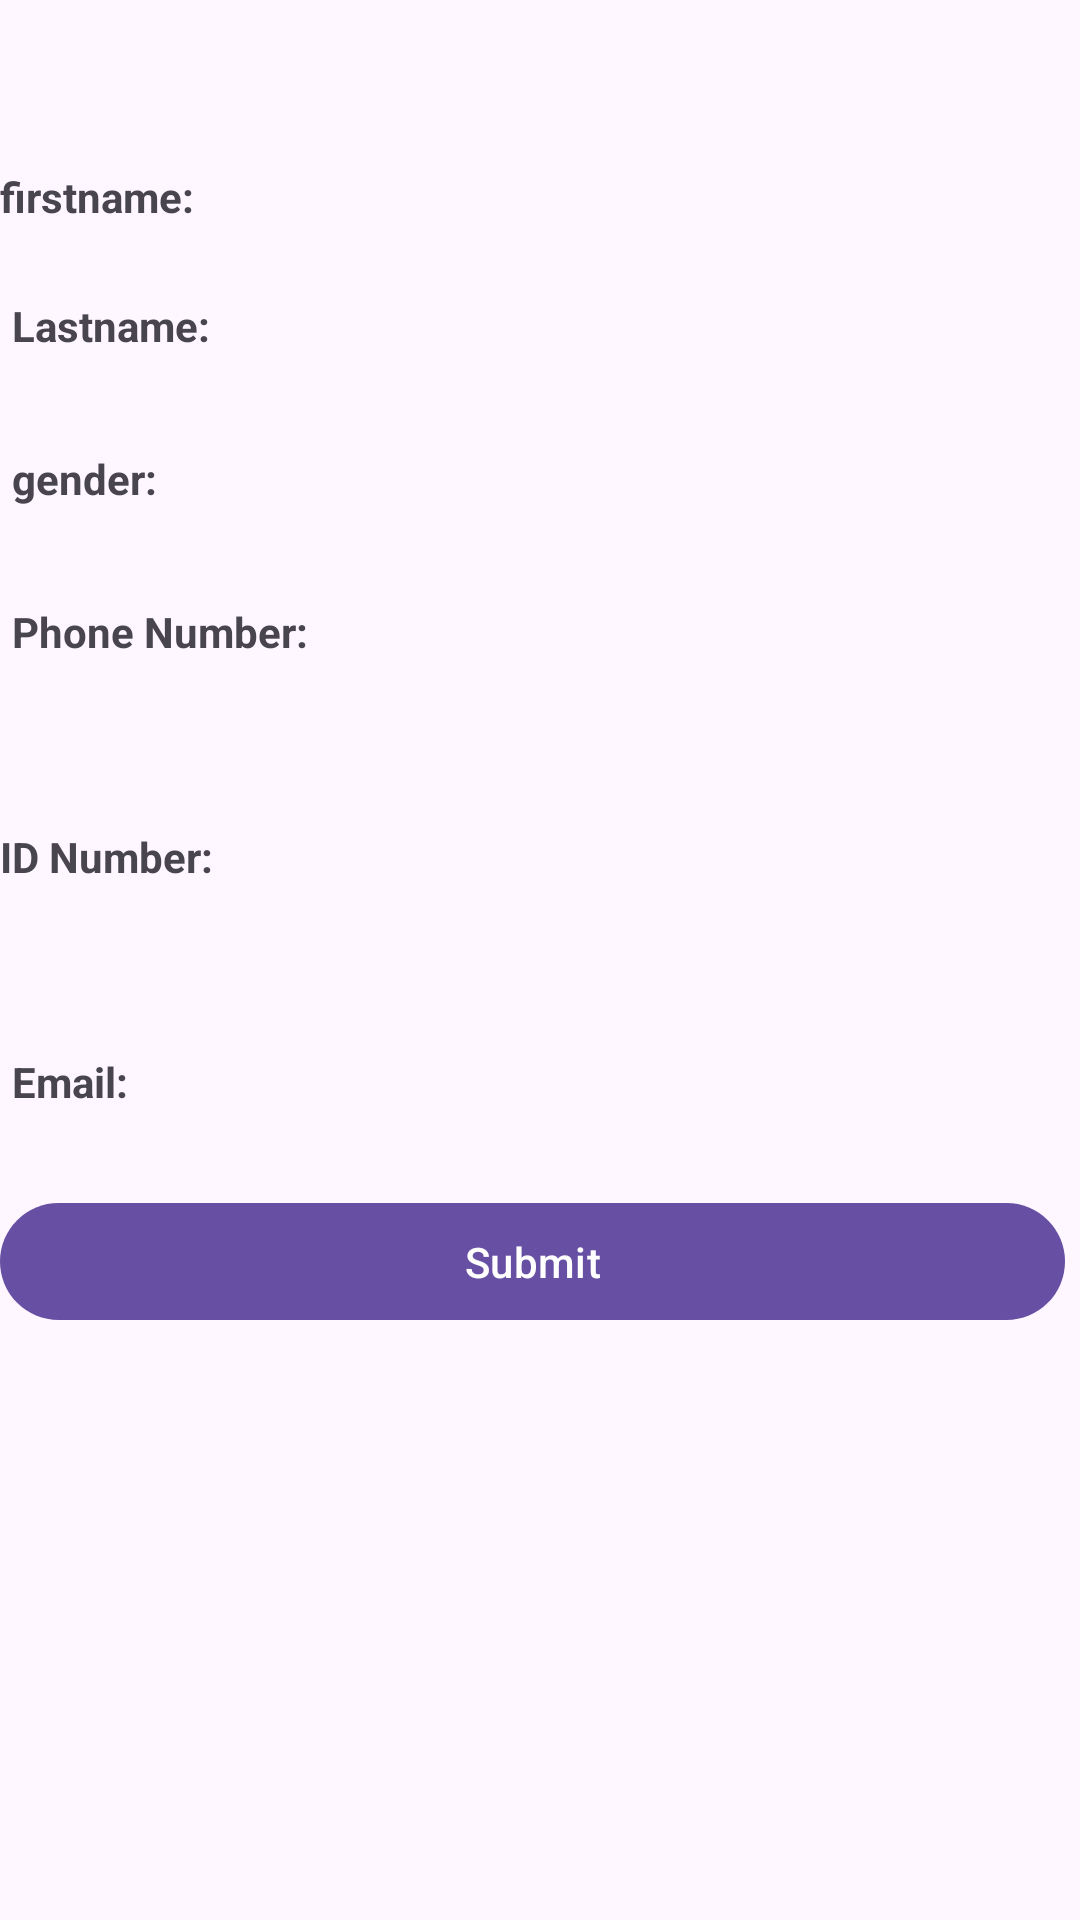

Layout XML and referenced resources for this Android screen:
<!-- AndroidManifest.xml: application theme Theme.Investapp -->
<!-- res/layout/fragment_advisor.xml -->
<?xml version="1.0" encoding="utf-8"?>
<androidx.constraintlayout.widget.ConstraintLayout xmlns:android="http://schemas.android.com/apk/res/android"
    xmlns:app="http://schemas.android.com/apk/res-auto"
    xmlns:tools="http://schemas.android.com/tools"
    android:layout_width="match_parent"
    android:layout_height="match_parent">


    <TextView
        android:id="@+id/tvNameLabel"
        android:layout_width="wrap_content"
        android:layout_height="wrap_content"
        android:layout_marginTop="56dp"
        android:text="firstname:"
        android:textStyle="bold"
        app:layout_constraintStart_toStartOf="parent"
        app:layout_constraintTop_toTopOf="parent" />

    <TextView
        android:id="@+id/tvName"
        android:layout_width="330dp"
        android:layout_height="wrap_content"
        app:layout_constraintBottom_toTopOf="@+id/tvEmail"
        app:layout_constraintEnd_toEndOf="parent"
        app:layout_constraintStart_toEndOf="@+id/tvNameLabel"
        app:layout_constraintTop_toTopOf="@+id/tvNameLabel"
        app:layout_constraintVertical_bias="0.0" />

    <TextView
        android:id="@+id/tvEmailLabel"
        android:layout_width="wrap_content"
        android:layout_height="wrap_content"
        android:layout_marginStart="4dp"
        android:layout_marginTop="24dp"
        android:text="Lastname:"
        android:textStyle="bold"
        app:layout_constraintStart_toStartOf="parent"
        app:layout_constraintTop_toBottomOf="@id/tvNameLabel" />

    <TextView
        android:id="@+id/tvEmail"
        android:layout_width="0dp"
        android:layout_height="wrap_content"
        android:layout_marginStart="8dp"
        app:layout_constraintEnd_toEndOf="parent"
        app:layout_constraintHorizontal_bias="0.0"
        app:layout_constraintStart_toEndOf="@id/tvEmailLabel"
        app:layout_constraintTop_toTopOf="@id/tvEmailLabel" />

    <TextView
        android:id="@+id/tvAccountNumberLabel"
        android:layout_width="wrap_content"
        android:layout_height="wrap_content"
        android:layout_marginStart="4dp"
        android:layout_marginTop="32dp"
        android:text="gender:"
        android:textStyle="bold"
        app:layout_constraintStart_toStartOf="parent"
        app:layout_constraintTop_toBottomOf="@id/tvEmailLabel" />

    <TextView
        android:id="@+id/tvAccountNumber"
        android:layout_width="0dp"
        android:layout_height="wrap_content"
        android:layout_marginStart="8dp"
        app:layout_constraintEnd_toEndOf="parent"
        app:layout_constraintStart_toEndOf="@id/tvAccountNumberLabel"
        app:layout_constraintTop_toTopOf="@id/tvAccountNumberLabel" />

    <TextView
        android:id="@+id/tvNationalityLabel"
        android:layout_width="wrap_content"
        android:layout_height="wrap_content"
        android:layout_marginStart="4dp"
        android:layout_marginTop="32dp"
        android:text="Phone Number:"
        android:textStyle="bold"
        app:layout_constraintStart_toStartOf="parent"
        app:layout_constraintTop_toBottomOf="@id/tvAccountNumberLabel" />

    <TextView
        android:id="@+id/tvNationality"
        android:layout_width="0dp"
        android:layout_height="wrap_content"
        android:layout_marginStart="8dp"
        android:layout_marginTop="4dp"
        app:layout_constraintEnd_toEndOf="parent"
        app:layout_constraintHorizontal_bias="1.0"
        app:layout_constraintStart_toEndOf="@id/tvNationalityLabel"
        app:layout_constraintTop_toTopOf="@id/tvNationalityLabel" />

    <TextView
        android:id="@+id/tvPostalAddressLabel"
        android:layout_width="wrap_content"
        android:layout_height="wrap_content"
        android:layout_marginTop="56dp"
        android:text="ID Number:"
        android:textStyle="bold"
        app:layout_constraintStart_toStartOf="parent"
        app:layout_constraintTop_toBottomOf="@id/tvNationalityLabel" />

    <TextView
        android:id="@+id/tvPostalAddress"
        android:layout_width="0dp"
        android:layout_height="wrap_content"
        android:layout_marginStart="8dp"
        app:layout_constraintEnd_toEndOf="parent"
        app:layout_constraintStart_toEndOf="@id/tvPostalAddressLabel"
        app:layout_constraintTop_toTopOf="@id/tvPostalAddressLabel" />

    

    <TextView
        android:id="@+id/tvDateOfBirthLabel"
        android:layout_width="wrap_content"
        android:layout_height="wrap_content"
        android:layout_marginStart="4dp"
        android:layout_marginTop="56dp"
        android:text="Email:"
        android:textStyle="bold"
        app:layout_constraintStart_toStartOf="parent"
        app:layout_constraintTop_toBottomOf="@id/tvPostalAddressLabel" />

    <TextView
        android:id="@+id/tvDateOfBirth"
        android:layout_width="0dp"
        android:layout_height="wrap_content"
        android:layout_marginStart="8dp"
        app:layout_constraintEnd_toEndOf="parent"
        app:layout_constraintStart_toEndOf="@id/tvDateOfBirthLabel"
        app:layout_constraintTop_toTopOf="@id/tvDateOfBirthLabel" />

    <TextView
        android:id="@+id/tvIdPassportNoLabel"
        android:layout_width="wrap_content"
        android:layout_height="wrap_content"
        android:layout_marginStart="4dp"
        android:layout_marginTop="28dp"
        android:text="Password:"
        android:textStyle="bold"
        app:layout_constraintBottom_toTopOf="@+id/submitButton"
        app:layout_constraintStart_toStartOf="parent"
        app:layout_constraintTop_toBottomOf="@id/tvDateOfBirthLabel"
        app:layout_constraintVertical_bias="0.006" />

    <TextView
        android:id="@+id/tvIdPassportNo"
        android:layout_width="0dp"
        android:layout_height="wrap_content"
        android:layout_marginStart="8dp"
        app:layout_constraintBottom_toTopOf="@+id/submitButton"
        app:layout_constraintEnd_toEndOf="parent"
        app:layout_constraintHorizontal_bias="1.0"
        app:layout_constraintStart_toEndOf="@id/tvIdPassportNoLabel"
        app:layout_constraintTop_toTopOf="@id/tvIdPassportNoLabel"
        app:layout_constraintVertical_bias="0.0" />


    <Button
        android:id="@+id/submitButton"
        android:layout_width="355dp"
        android:layout_height="47dp"
        android:layout_marginBottom="196dp"
        android:text="Submit"
        app:layout_constraintBottom_toBottomOf="parent"
        app:layout_constraintEnd_toEndOf="parent"
        app:layout_constraintHorizontal_bias="0.0"
        app:layout_constraintStart_toStartOf="parent" />

</androidx.constraintlayout.widget.ConstraintLayout>
<!-- resources referenced by this layout -->
<resources>
  <style name="Theme.Investapp" parent="Base.Theme.Investapp" />
  <style name="Base.Theme.Investapp" parent="Theme.Material3.DayNight">
          
          
      </style>
</resources>
